The GitHub repository PerezAbel/Flora-AI contains a labelled image folder "poultry" with 5 categories: bumblefoot, fowlpox, healthy, coryza, CRD. Examples follow, each with its label.

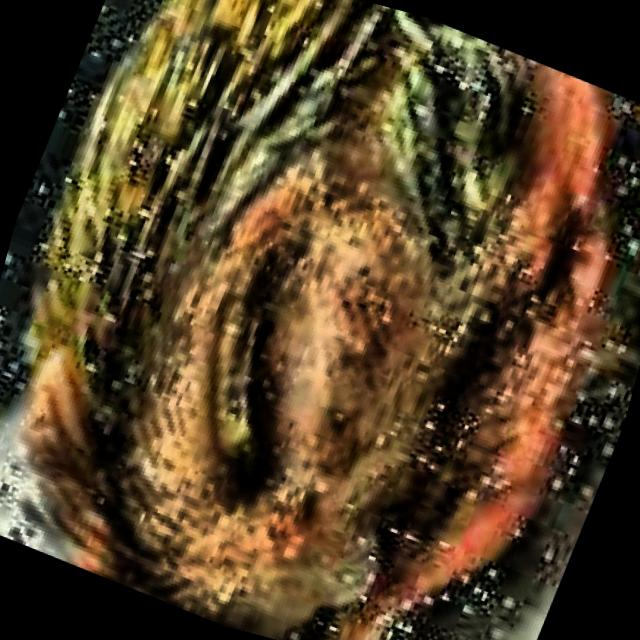
Label: coryza

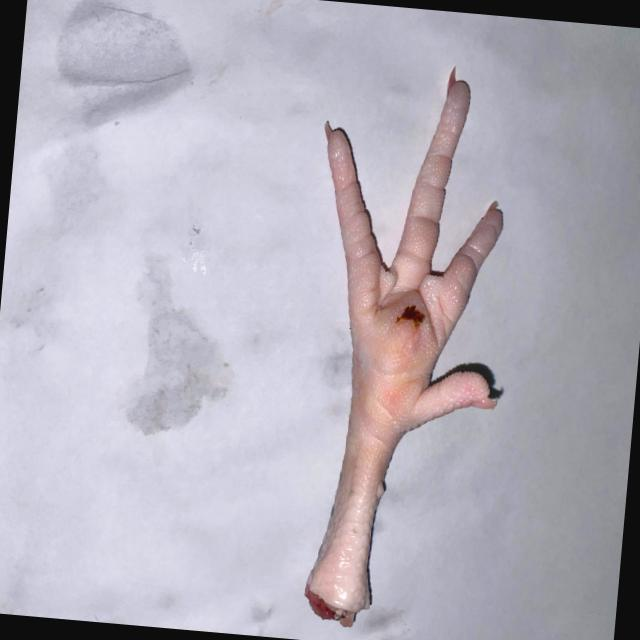
Label: bumblefoot

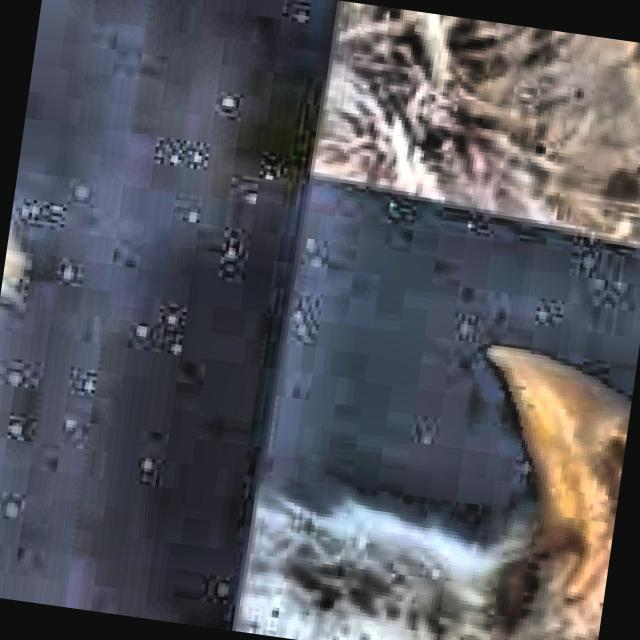
Label: CRD

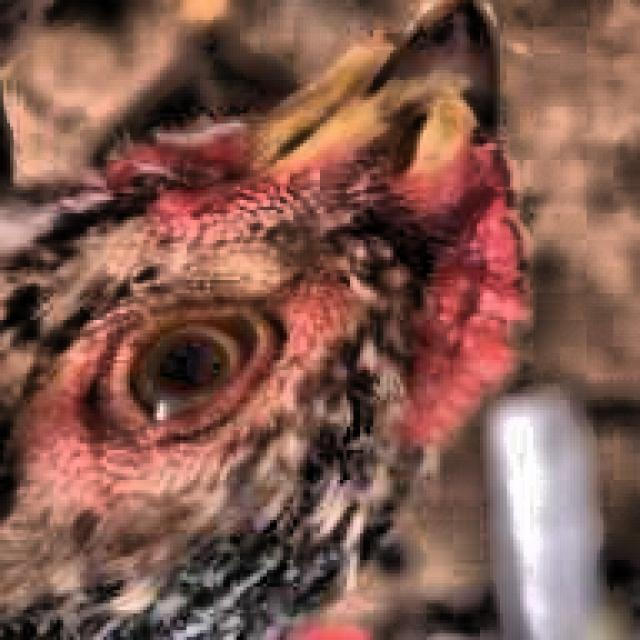
Label: healthy

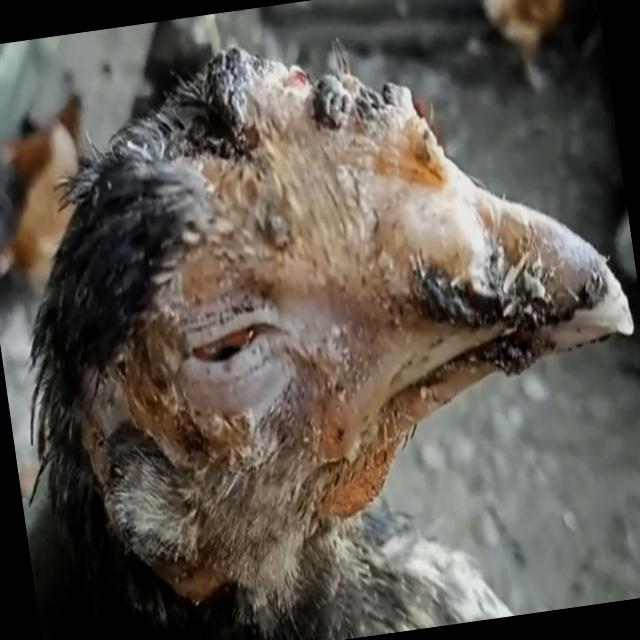
Label: fowlpox

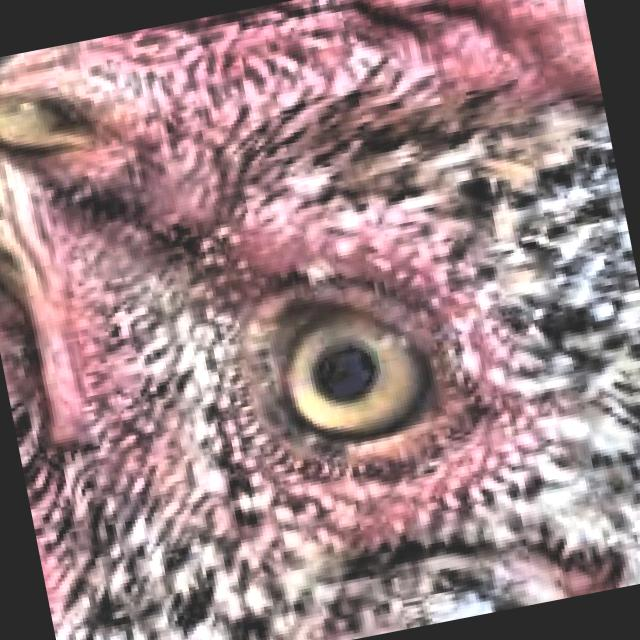
Label: healthy
